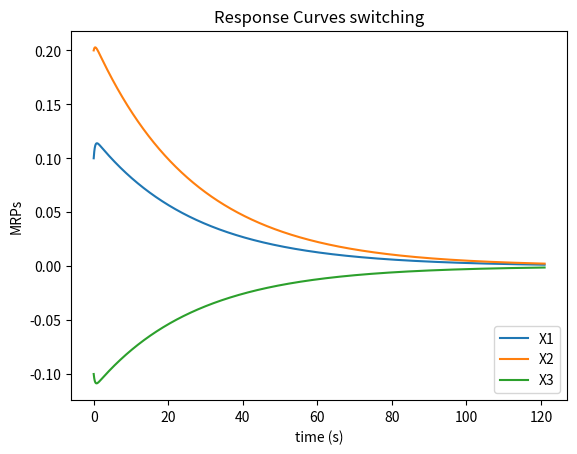

Here is the Python script that generated this plot:
import numpy as np
import matplotlib.pyplot as plt

# Functions
def G(y,t):
    sigma_d, sigma = y[0], y[1]
    sigma_dd = -np.dot(P, sigma_d) - K * sigma

    return np.array([sigma_dd, sigma_d])

def RK4(y, t, dt):
    k1 = G(y, t)
    k2 = G(y+0.5*k1*dt, t+0.5*dt)
    k3 = G(y+0.5*k2*dt, t+0.5*dt)
    k4 = G(y+k3*dt, t+dt)
    
    return dt * (k1 + 2*k2 + 2*k3 + k4)/6

def mrpShadow(mrp):
    norm = np.linalg.norm(mrp) ** 2
    return np.array([-i / norm for i in mrp])

# Parameters and initial conditions

sigma_0 = np.array([0.1, 0.2, -0.1])
sigma_d0 = np.array([np.deg2rad(i) for i in [3, 1, -2]])
y = np.array([sigma_d0, sigma_0])
K = 0.11                                                                #s^-2
P = 3 * np.eye(3)                                                       # Nms
I1, I2, I3 = 100, 75, 80                                                # kg m^2
I = np.array([[I1, 0, 0], [0, I2, 0], [0, 0, I3]])
umax = 1                                                                # Nm
h = 0.01
time = 121
tvec = np.linspace(0, time, int(time/h + 1))
prev_t = 0
x1 = [0.1]
x2 = [0.2]
x3 = [-0.1]

for ti in tvec[1:]:
    dt = ti - prev_t
    prev_t = ti
    y = y + RK4(y, ti, dt)
    if np.dot(y[1], y[1]) > 1:
        y[1] = mrpShadow(y[1])
    x1.append(y[1][0])
    x2.append(y[1][1])
    x3.append(y[1][2])
 
    if ti % 25 == 0:
        print("Simulated {} seconds".format(ti))
        
plt.plot(tvec, x1)
plt.plot(tvec, x2)
plt.plot(tvec, x3)
plt.xlabel('time (s)')
plt.ylabel('MRPs')
plt.title('Response Curves switching')
plt.legend(['X1', 'X2', 'X3'], loc='lower right')
plt.show()

